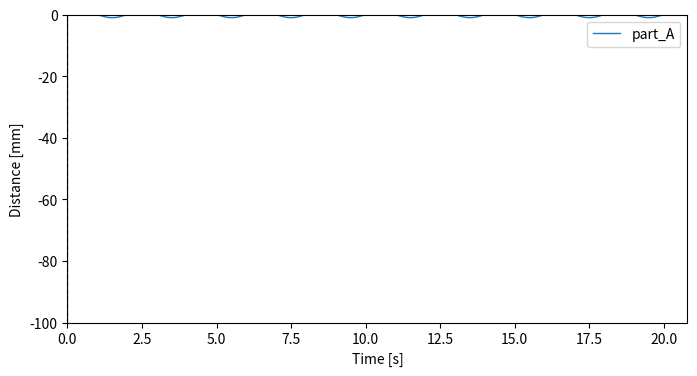

This chart was generated by the following Python code: (Note: this script raises an exception after producing the figure.)
import numpy as np
import matplotlib.pyplot as plt
from matplotlib.animation import FFMpegWriter

import pandas as pd

def df_to_time_and_signals(df: pd.DataFrame, original_fps: float):
    """
    df : DataFrame with a "frame" column and one column per body part
    original_fps : fps of the original data (e.g. 120.0)
    """
    # Time axis (seconds): frame / original_fps
    frames = df["frame"].to_numpy()
    time = frames / original_fps  # e.g. frame 0 -> 0s, frame 120 -> 1s

    # Build signals_dict (treat every column except "frame" as a body part)
    signals_dict = {
        col: df[col].to_numpy()
        for col in df.columns
        if col != "frame"
    }

    return time, signals_dict


class TimeSeriesVideoMaker:
    """
    Class that creates a video from time-series data.

    - If selected_parts has 1 entry, use the original single-plot logic almost as is
    - If selected_parts has 2 or more entries, draw one subplot per body part, stacked vertically
    - Figure size can be adjusted with fig_width, base_fig_height, height_per_part
    """

    def __init__(
        self,
        fps=24,
        fig_width=8,
        base_fig_height=4,    # height for single-plot mode
        height_per_part=2.5,  # height per subplot in multi-plot mode
        dpi=150,
    ):
        self.fps = fps
        self.fig_width = fig_width
        self.base_fig_height = base_fig_height
        self.height_per_part = height_per_part
        self.dpi = dpi

    # ---------- Common resampling ----------
    def _set_ylim(self, ylim ,ax,resampled):
        if ylim is not None:
            ax.set_ylim(ylim,0)
        else:
            ax.set_ylim(resampled.max(),0)
        
    def _resample(self, time, signals_dict, selected_parts):
        t_start = float(time[0])
        t_end = float(time[-1])
        duration = t_end - t_start

        # Number of frames when sampling duration seconds at fps
        n_frames = max(1, int(duration * self.fps))

        new_t = np.linspace(t_start, t_end, n_frames)

        # Linearly interpolate each body part onto new_t
        resampled = {}
        for part in selected_parts:
            resampled[part] = np.interp(new_t, time, signals_dict[part])

        return new_t, resampled

    def _get_color_for_part(self, color, part):
        """
        color can be:
        - None:  default color
        - str:   same color for all body parts
        - dict:  {"part_name": "color"}, color per body part
        """
        if color is None:
            return None
        if isinstance(color, dict):
            return color.get(part, None)
        return color

    # ---------- Main entry point (called externally) ----------

    def make_video(
        self,
        time,                   # 1D array (seconds)
        signals_dict,           # {"part_name": 1D array}
        color=None,
        linewidth=1,
        ylim = -100,
        selected_parts=None,    # list of body parts to show; all if None
        out_path="output.mp4",
    ):
        if selected_parts is None:
            selected_parts = list(signals_dict.keys())

        if len(selected_parts) == 0:
            raise ValueError("selected_parts is empty.")

        # Use the original single-plot logic for a single body part
        if len(selected_parts) == 1:
            self._make_single(time, signals_dict, color,linewidth, ylim, selected_parts[0], out_path)
        # Split into subplots for multiple body parts
        else:
            self._make_multi(time, signals_dict, color,linewidth, ylim, selected_parts, out_path)

    # ---------- Single-plot version based on the original code ----------

    def _make_single(self, time, signals_dict, color,linewidth, ylim, part, out_path):
        # Mostly reuses the original function logic for a single body part
        t_start = float(time[0])
        t_end = float(time[-1])
        duration = t_end - t_start

        n_frames = max(1, int(duration * self.fps))
        new_t = np.linspace(t_start, t_end, n_frames)

        # Interpolate only one body part
        resampled = np.interp(new_t, time, signals_dict[part])

        # ---- Plot setup ----
        fig, ax = plt.subplots(figsize=(self.fig_width, self.base_fig_height))

        line_color = self._get_color_for_part(color, part)
        plot_kwargs = {}
        if line_color is not None:
            plot_kwargs["color"] = line_color

        line, = ax.plot(new_t, resampled, label=part,linewidth=linewidth, **plot_kwargs)

        # Vertical line indicating the playback position
        cursor = ax.axvline(new_t[0], linestyle="--", linewidth=linewidth)

        ax.set_xlim(0, new_t[-1])
        self._set_ylim(ylim, ax, resampled)

        ax.set_xlabel("Time [s]")
        ax.set_ylabel("Distance [mm]")
        ax.legend(loc="upper right")

        # ---- Save as video ----
        writer = FFMpegWriter(fps=self.fps)

        with writer.saving(fig, out_path, dpi=self.dpi):
            for t_cur in new_t:
                cursor.set_xdata(t_cur)
                ax.set_title(f"{part}  t = {t_cur:.3f} s")
                writer.grab_frame()

        plt.close(fig)

    # ---------- Multi-part version: split into subplots ----------

    def _make_multi(self, time, signals_dict, color, linewidth, ylim, selected_parts, out_path):
        # Use the common resampling logic
        new_t, resampled = self._resample(time, signals_dict, selected_parts)

        n_parts = len(selected_parts)
        fig_height = self.height_per_part * n_parts

        # Stack one subplot per body part vertically
        fig, axes = plt.subplots(
            n_parts, 1, sharex=True,
            figsize=(self.fig_width, fig_height)
        )
        fig.supylabel('Distance [mm]')
        # Assumes 2 or more body parts, but just in case
        if n_parts == 1:
            axes = [axes]

        cursors = {}

        # Draw each body part in its own subplot
        for ax, part in zip(axes, selected_parts):
            vals = resampled[part]
            line_color = self._get_color_for_part(color, part)
            plot_kwargs = {}
            if line_color is not None:
                plot_kwargs["color"] = line_color

            ax.plot(new_t, vals, label=part,linewidth=linewidth, **plot_kwargs)
            cursor = ax.axvline(new_t[0], linestyle="--")
            cursors[part] = cursor

            ax.set_xlim(new_t[0], new_t[-1])
            self._set_ylim(ylim, ax, vals)

            ax.set_ylabel(f"{part}")
            ax.legend(loc="upper right")

        axes[-1].set_xlabel("Time [s]")

        writer = FFMpegWriter(fps=self.fps)

        with writer.saving(fig, out_path, dpi=self.dpi):
            for t_cur in new_t:
                # Update the vertical lines in all subplots
                for part in selected_parts:
                    cursors[part].set_xdata(t_cur)

                fig.suptitle(f"t = {t_cur:.3f} s")
                writer.grab_frame()

        plt.close(fig)



def main():
    
    # ==== Test with frames 0-499 at 24fps ====
    fps = 24
    n_frames = 500                # 500 frames, 0-499
    frame_idx = np.arange(n_frames)

    # Time axis (for checking)
    t = frame_idx / fps           # 0〜 (n_frames-1)/fps [s]

    # Create two arbitrary dummy signals
    signals_dict = {
        "part_A": np.sin(2 * np.pi * 0.5 * t),         # 0.5Hz sine wave
        "part_B": 0.5 * np.cos(2 * np.pi * 1.0 * t),   # 1Hz cosine wave
    }
    
    maker = TimeSeriesVideoMaker(
    fps=24,
    fig_width=8,
    base_fig_height=4,
    height_per_part=2.5,
    )

    # Single body part only
    maker.make_video(t, signals_dict, color="C0",
                 selected_parts=["part_A"], out_path="single_part.mp4")
    

if __name__ == '__main__':
    main()
